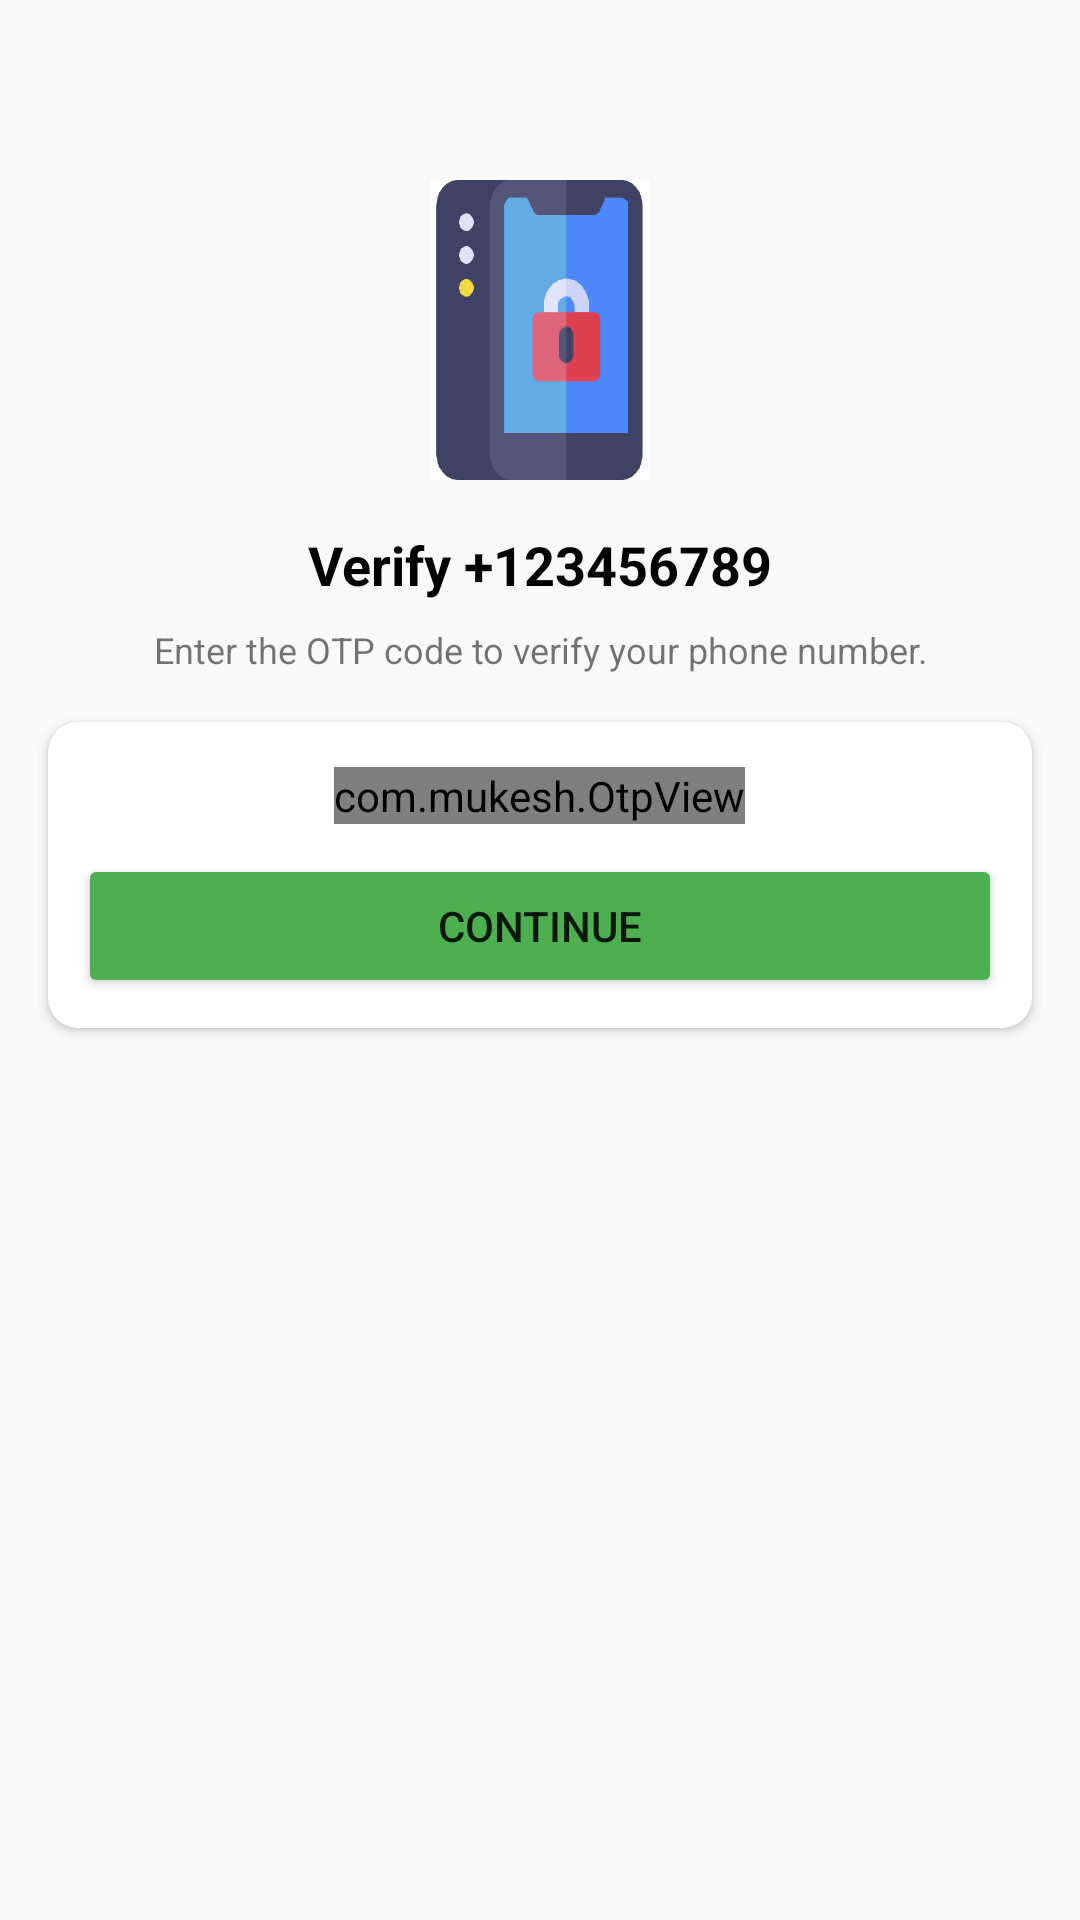

Produce the Android XML layout that renders to this screen, including the resource entries it uses.
<!-- AndroidManifest.xml: application theme Theme.TechyTalk -->
<!-- res/layout/activity_otpactivity.xml -->
<?xml version="1.0" encoding="utf-8"?>
<androidx.constraintlayout.widget.ConstraintLayout xmlns:android="http://schemas.android.com/apk/res/android"
    xmlns:app="http://schemas.android.com/apk/res-auto"
    xmlns:tools="http://schemas.android.com/tools"
    android:layout_width="match_parent"
    android:layout_height="match_parent"
    android:background="#f9f9f9"
    tools:context=".Activities.OTPActivity">

    <ImageView
        android:id="@+id/imageView"
        android:layout_width="100dp"
        android:layout_height="100dp"
        android:layout_marginTop="60dp"
        app:layout_constraintEnd_toEndOf="parent"
        app:layout_constraintStart_toStartOf="parent"
        app:layout_constraintTop_toTopOf="parent"
        app:srcCompat="@drawable/mobile_auth" />

    <TextView
        android:id="@+id/phoneLbl"
        android:layout_width="wrap_content"
        android:layout_height="wrap_content"
        android:layout_marginTop="16dp"
        android:text="Verify +123456789"
        android:textColor="@color/black"
        android:textSize="18sp"
        android:textStyle="bold"
        app:layout_constraintEnd_toEndOf="@+id/imageView"
        app:layout_constraintStart_toStartOf="@+id/imageView"
        app:layout_constraintTop_toBottomOf="@+id/imageView" />

    <TextView
        android:id="@+id/textView4"
        android:layout_width="wrap_content"
        android:layout_height="wrap_content"
        android:layout_marginTop="8dp"
        android:gravity="center"
        android:text="Enter the OTP code to verify your phone number."
        android:textSize="12sp"
        app:layout_constraintEnd_toEndOf="@+id/phoneLbl"
        app:layout_constraintStart_toStartOf="@+id/phoneLbl"
        app:layout_constraintTop_toBottomOf="@+id/phoneLbl" />

    <androidx.cardview.widget.CardView
        android:layout_width="match_parent"
        android:layout_height="wrap_content"
        android:layout_marginStart="16dp"
        android:layout_marginTop="16dp"
        android:layout_marginEnd="16dp"
        app:cardCornerRadius="10dp"
        app:layout_constraintEnd_toEndOf="parent"
        app:layout_constraintStart_toStartOf="parent"
        app:layout_constraintTop_toBottomOf="@+id/textView4">

        <LinearLayout
            android:layout_width="match_parent"
            android:layout_height="match_parent"
            android:layout_margin="10dp"
            android:orientation="vertical">

            <com.mukesh.OtpView
                android:id="@+id/otp_view"
                android:layout_width="wrap_content"
                android:layout_height="wrap_content"
                android:layout_gravity="center"
                android:layout_marginTop="5dp"
                android:focusableInTouchMode="true"
                android:inputType="number"
                android:itemBackground="@color/grey"
                app:OtpItemCount="6"
                app:OtpLineColor="@color/green"
                app:OtpLineWidth="2dp"
                app:OtpViewType="line" />

            <Button
                android:id="@+id/continueBtn"
                android:layout_width="match_parent"
                android:layout_height="wrap_content"
                android:layout_marginTop="10dp"
                android:backgroundTint="#4CAF50"
                android:text="Continue" />
        </LinearLayout>
    </androidx.cardview.widget.CardView>

</androidx.constraintlayout.widget.ConstraintLayout>
<!-- resources referenced by this layout -->
<resources>
  <color name="black">#FF000000</color>
  <color name="green">#22B128</color>
  <color name="grey">#E3E3E3</color>
  <!-- drawable mobile_auth: png bitmap (drawable, 10189 bytes) -->
  <style name="Theme.TechyTalk" parent="Theme.MaterialComponents.DayNight.DarkActionBar">
          
          <item name="colorPrimary">@color/blue</item>
          <item name="colorPrimaryVariant">@color/darkblue</item>
          <item name="colorOnPrimary">@color/white</item>
          
          <item name="colorSecondary">@color/teal_200</item>
          <item name="colorSecondaryVariant">@color/teal_700</item>
          <item name="colorOnSecondary">#1C2870</item>
          
          <item name="android:statusBarColor" tools:targetApi="l">?attr/colorPrimaryVariant</item>
          
      </style>
  <color name="blue">#03A9F4</color>
  <color name="darkblue">#141F61</color>
  <color name="white">#FFFFFFFF</color>
  <color name="teal_200">#FF03DAC5</color>
  <color name="teal_700">#FF018786</color>
</resources>
